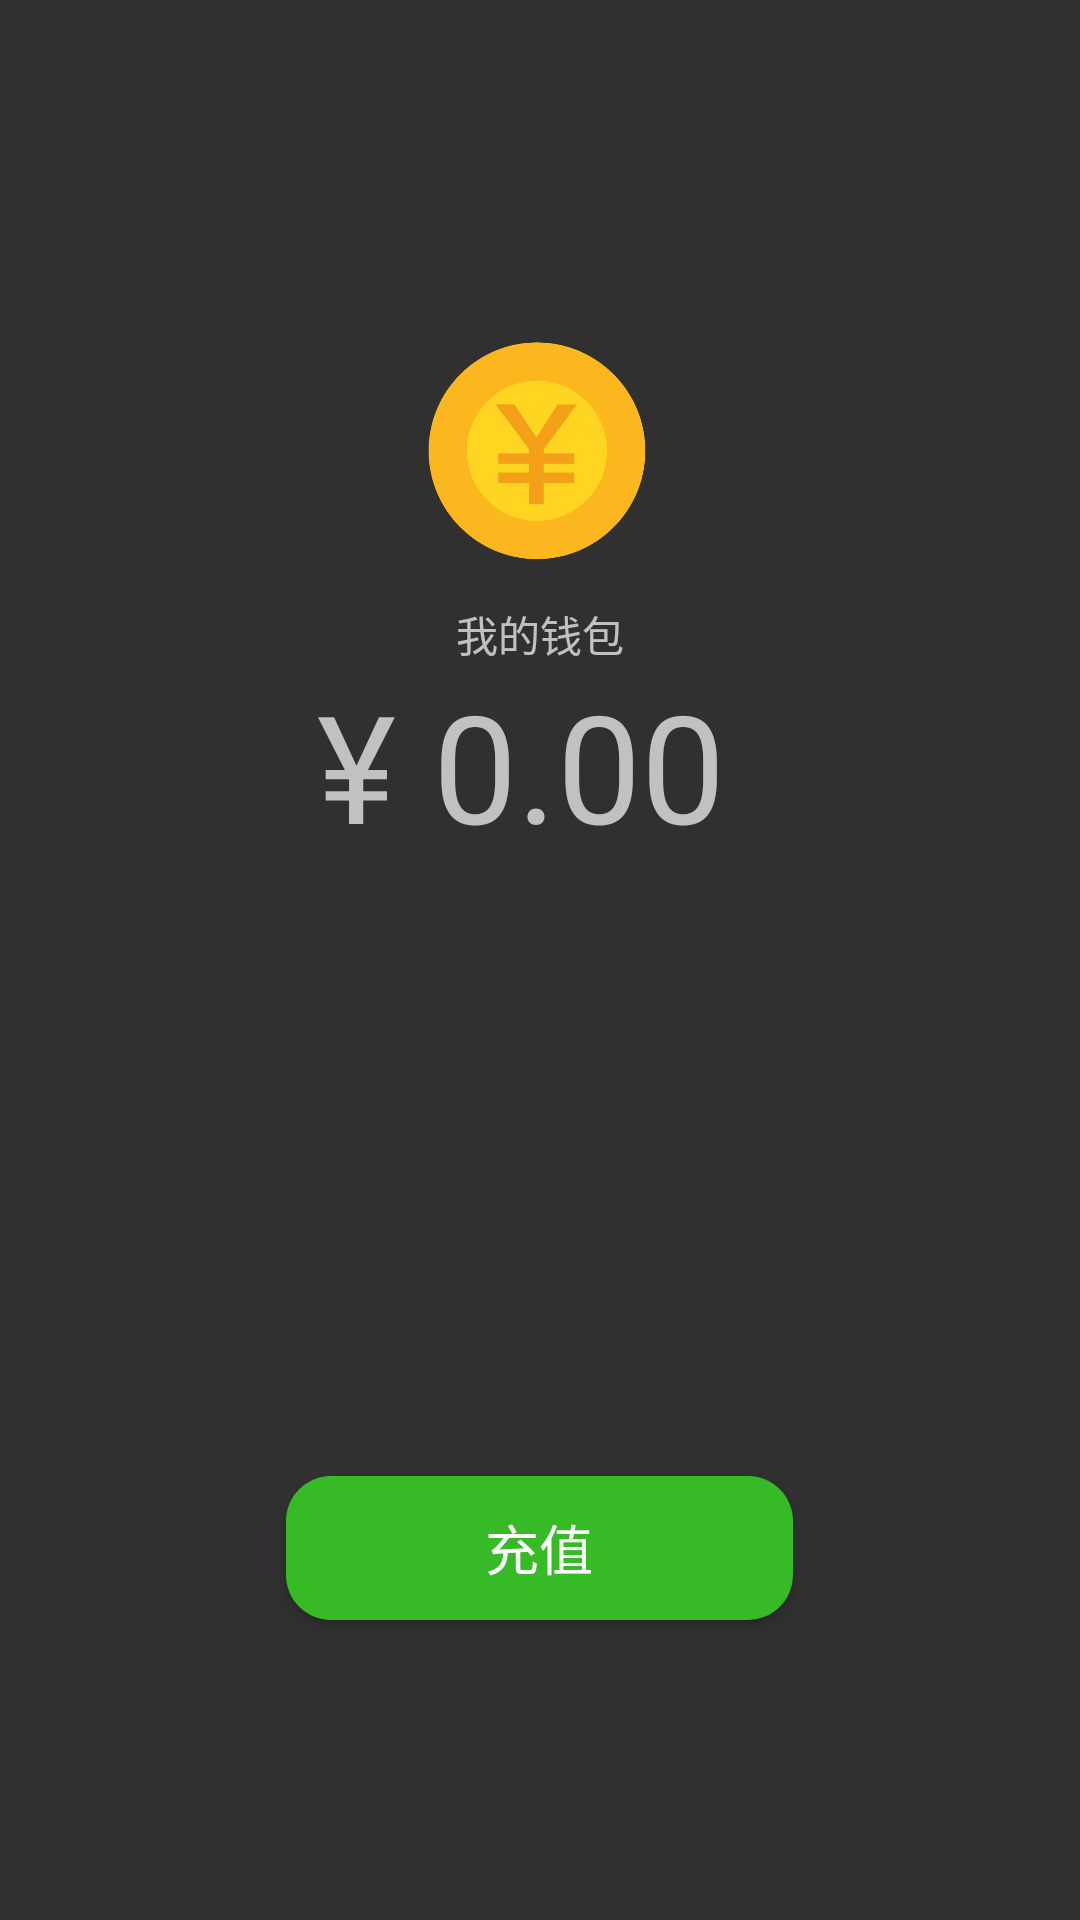

The Android layout XML behind this screen, and the referenced resources:
<!-- AndroidManifest.xml: application theme Theme.AppCompat -->
<!-- res/layout/activity_wallet.xml -->
<?xml version="1.0" encoding="utf-8"?>
<LinearLayout xmlns:android="http://schemas.android.com/apk/res/android"
    xmlns:app="http://schemas.android.com/apk/res-auto"
    xmlns:tools="http://schemas.android.com/tools"
    android:layout_width="match_parent"
    android:layout_height="match_parent"
    android:orientation="vertical"
    tools:context=".WalletActivity">









    <LinearLayout
        android:layout_width="match_parent"
        android:layout_height="wrap_content"
        android:orientation="vertical"
        android:layout_weight="1">

        <ImageView
            android:id="@+id/imageView2"
            android:layout_width="85dp"
            android:layout_height="101dp"
            android:layout_gravity="center_horizontal"
            android:layout_marginTop="100dp"
            app:srcCompat="@drawable/rmb" />

        <TextView
            android:id="@+id/textView"
            android:layout_width="wrap_content"
            android:layout_height="wrap_content"
            android:layout_gravity="center_horizontal"
            android:text="我的钱包" />

        <TextView
            android:id="@+id/monet_tv"
            android:layout_width="wrap_content"
            android:layout_height="wrap_content"
            android:layout_gravity="center_horizontal"
            android:text="¥ 0.00 "
            android:textSize="50sp" />

    </LinearLayout>

    <LinearLayout
        android:layout_width="match_parent"
        android:layout_height="wrap_content"
        android:orientation="vertical">

        <Button
            android:id="@+id/money_btn"
            android:layout_width="169dp"
            android:layout_height="wrap_content"
            android:layout_gravity="center_horizontal"
            android:layout_marginBottom="100dp"
            android:background="@drawable/btn_shape2"
            android:textSize="18sp"
            android:text="充值" />

    </LinearLayout>

</LinearLayout>
<!-- resources referenced by this layout -->
<resources>
  <!-- drawable btn_shape2 (drawable) -->
  <shape xmlns:android="http://schemas.android.com/apk/res/android">
      
      <corners android:radius="15dp"/>
      
      <solid android:color="#36BB27"/>
  </shape>
  <!-- drawable rmb: png bitmap (drawable, 29656 bytes) -->
</resources>
